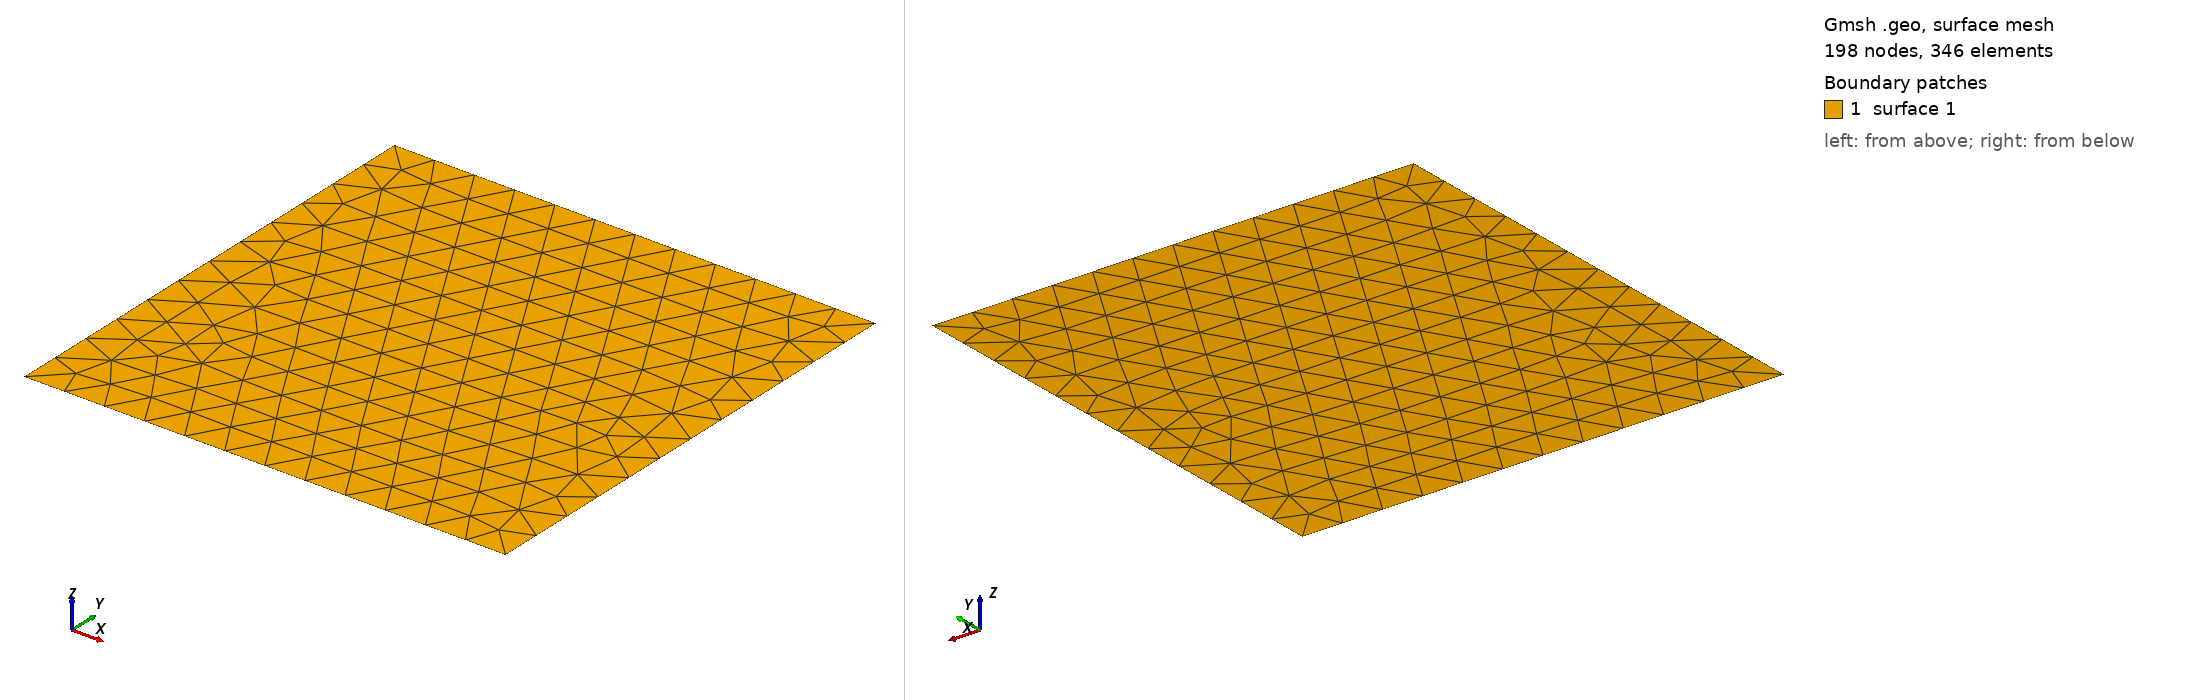

Gmsh geometry script, surface-meshed: 198 nodes, 346 surface elements. Boundary patches (legend numbers): 1 surface 1. Left view from above one corner, right view from below the opposite corner. The script declares no physical surfaces, so the legend lists its geometric surfaces. The drawing asked Gmsh for element sizes between 1% and 20% of the model's largest extent; the script's own settings can give other sizes.

=== square9.geo (drawn) ===
Point(1) = {0, 0, 0, 0.09};
Point(2) = {1, 0, 0, 0.09};
Point(3) = {1, 1, 0, 0.09};
Point(4) = {0, 1, 0, 0.09};
Line(1) = {1, 2};
Line(2) = {2, 3};
Line(3) = {3, 4};
Line(4) = {4, 1};
Curve Loop(1) = {3, 4, 1, 2};
Surface(1) = {1};
